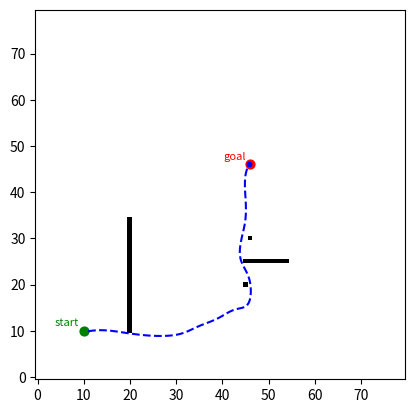

Write the Python code that produced this figure.
import numpy as np
import matplotlib.pyplot as plt
import heapq
from scipy.interpolate import splprep, splev
import matplotlib.animation as animation
from PIL import Image  # 新增這行

def heuristic(a, b):
    """計算從點a到點b的歐幾里得距離"""
    return np.linalg.norm(np.array(a) - np.array(b))

def astar(grid, start, goal):
    """A*路徑搜尋算法"""

    # 定義8個鄰居方向
    neighbors = [(0, 1), (1, 0), (0, -1), (-1, 0), (1, 1), (1, -1), (-1, 1), (-1, -1)]
    close_set = set()  # 已檢查的節點
    came_from = {}  # 記錄路徑
    gscore = {start: 0}  # g值（起點到當前節點的實際代價）
    fscore = {start: heuristic(start, goal)}  # f值（g值 + 預估值）
    oheap = []  # 開放集
    heapq.heappush(oheap, (fscore[start], start))  # 將起點放入開放集

    while oheap:
        current = heapq.heappop(oheap)[1]  # 取出f值最小的節點
        if current == goal:  # 如果到達目標
            data = []
            while current in came_from:  # 逆向追蹤路徑
                data.append(current)
                current = came_from[current]
            return data[::-1]  # 返回從起點到終點的路徑

        close_set.add(current)  # 將當前節點加入已檢查集合
        for i, j in neighbors:  # 遍歷所有鄰居節點
            neighbor = current[0] + i, current[1] + j
            tentative_g_score = gscore[current] + heuristic(current, neighbor)
            if 0 <= neighbor[0] < grid.shape[0] and 0 <= neighbor[1] < grid.shape[1]:  # 確保鄰居節點在網格範圍內
                if grid[neighbor[0]][neighbor[1]] == 1:  # 遇到障礙物
                    continue
            else:
                continue

            if neighbor in close_set and tentative_g_score >= gscore.get(neighbor, float('inf')):
                continue

            if tentative_g_score < gscore.get(neighbor, float('inf')) or neighbor not in [i[1] for i in oheap]:
                came_from[neighbor] = current  # 記錄路徑
                gscore[neighbor] = tentative_g_score
                fscore[neighbor] = tentative_g_score + heuristic(neighbor, goal)
                heapq.heappush(oheap, (fscore[neighbor], neighbor))

    return False  # 無法找到路徑

def b_spline_path(points, n_points=100):
    """生成B樣條曲線路徑"""
    points = np.array(points)
    tck, u = splprep([points[:,0], points[:,1]], s=3)  # 生成樣條曲線參數
    u_new = np.linspace(u.min(), u.max(), n_points)  # 生成新的樣條曲線參數
    x_new, y_new = splev(u_new, tck, der=0)  # 計算樣條曲線上的點
    return np.vstack((x_new, y_new)).T  # 返回平滑路徑

def calculate_correction_point(goal, turning_point, distance=5):
    """計算修正點"""
    direction = np.array(turning_point) - np.array(goal)
    direction = direction / np.linalg.norm(direction)  # 單位方向向量
    correction_point = np.array(goal) + direction * distance
    return tuple(np.round(correction_point).astype(int))  # 返回整數座標

def replan_path(grid, current_position, goal):
    """重新規劃路徑，計算轉折點和修正點"""
    virtual_x = goal[0]
    virtual_y = current_position[1]
    turning_point = (virtual_x, virtual_y)
    correction_point = calculate_correction_point(goal, turning_point, distance=30)

    # 確保修正點在網格範圍內並且不是障礙物
    if 0 <= correction_point[1] < grid.shape[1] and grid[correction_point[0], correction_point[1]] == 0:
        path1 = astar(grid, current_position, correction_point)  # 計算到修正點的路徑
        path2 = astar(grid, correction_point, goal)  # 計算修正點到目標點的路徑
        if path1 and path2:
            path2.pop(0)  # 移除重複的修正點
            path = path1 + path2  # 合併路徑
        else:
            path = False
    else:
        path = False

    if path:
        path = np.array(path)
        smooth_path = b_spline_path(path, n_points=100)  # 平滑路徑
        return smooth_path
    else:
        return None

# 創建網格地圖並添加障礙物
grid = np.zeros((80, 80))
grid[45, 20] = 1  # 障礙物
grid[46, 30] = 1  # 障礙物
grid[20, 10:35] = 1  # 障礙物
grid[45:55, 25] = 1  # 障礙物

# 定義起點和終點
start = (10, 10)
goal= (46, 46)

# 初始路徑規劃
smooth_path = replan_path(grid, start, goal)
if smooth_path is None:
    print("No path found")
else:
    # 繪製路徑
    fig, ax = plt.subplots()
    ax.imshow(grid.T, origin='lower', cmap='Greys')  # 顯示網格
    line, = ax.plot([], [], 'b--')  # 初始化路徑線
    scat_start = ax.scatter(start[0], start[1], color='green', s=40)  # 起點標記
    scat_goal = ax.scatter(goal[0], goal[1], color='red', s=40)  # 終點標記
    scat_current = ax.scatter([], [], color='blue', s=10)  # 當前位置標記
    # 添加起點和終點的標籤
    ax.text(start[0]-1, start[1]+1, 'start', fontsize=8, ha='right', color='green')
    ax.text(goal[0]-1, goal[1]+1, 'goal', fontsize=8, ha='right', color='red')

    def init():
        line.set_data([], [])  # 初始化路徑數據
        scat_current.set_offsets(np.array([[], []]).T)  # 初始化當前位置數據
        return line, scat_current

    def update(num):
        if num < len(smooth_path):
            line.set_data(smooth_path[:num, 0], smooth_path[:num, 1])  # 更新路徑數據
            current_position = smooth_path[num]  # 當前位置
            scat_current.set_offsets(current_position)  # 更新當前位置數據
        return line, scat_current

    ani = animation.FuncAnimation(fig, update, frames=len(smooth_path), init_func=init, interval=100, blit=True)  # 動畫設置

    ani.save('path_animation.gif', writer='pillow', fps=10)  # 保存動畫為GIF檔案
    plt.show()  # 顯示圖形
